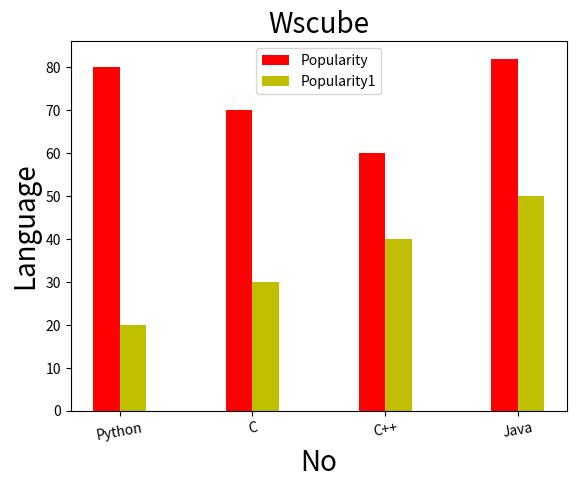

Write Python code to recreate this figure.
import matplotlib.pyplot as plt
import numpy as np

x = ["Python", "C", "C++", "Java"]
y = [80, 70, 60, 82]
z = [20, 30, 40, 50]

height = 0.2  # Adjusted bar height for better spacing
p = np.arange(len(x))
p1 = [j + height for j in p]

plt.ylabel("Language", fontsize=20)  # Label for y-axis (since it's horizontal)
plt.xlabel("No", fontsize=20)  # Label for x-axis
plt.title("Wscube", fontsize=20)  # Title of the chart

plt.bar(p, y, height, color="r", label="Popularity")
plt.bar(p1, z, height, color="y", label="Popularity1")

plt.xticks(p + height / 2, x, rotation=10)  # Adjusted for better readability

plt.legend()
plt.show()  # Display the chart